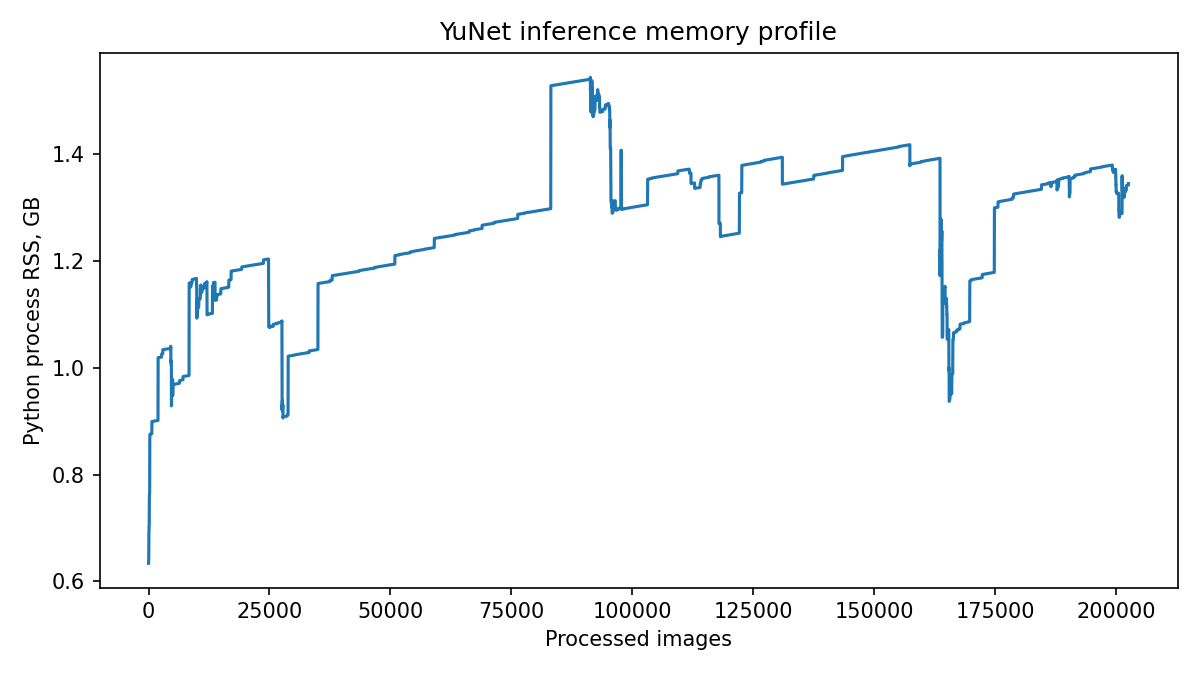

Source data for this figure (header and first rows):
processed_images, rss_gb, elapsed_s
10, 0.634, 0.1841
20, 0.6388, 0.3507
30, 0.6434, 0.523
40, 0.6435, 0.6774
50, 0.6856, 0.8782
60, 0.6856, 1.087
70, 0.6856, 1.231
80, 0.7007, 1.395
90, 0.7007, 1.556
100, 0.7007, 1.74
110, 0.7007, 1.896
120, 0.7069, 2.067
130, 0.7069, 2.24
140, 0.7069, 2.429
150, 0.7617, 2.666
160, 0.7617, 2.841
170, 0.7617, 3.066
180, 0.7617, 3.312
190, 0.7617, 3.483
200, 0.7617, 3.613
210, 0.7673, 3.785
220, 0.7673, 3.946
230, 0.7673, 4.085
240, 0.8675, 4.391
250, 0.8675, 4.537
260, 0.8675, 4.725
270, 0.8757, 4.892
280, 0.8758, 5.006
290, 0.8758, 5.163
300, 0.8758, 5.361
310, 0.8759, 5.528
320, 0.8759, 5.662
330, 0.8759, 5.825
340, 0.8759, 5.959
350, 0.8759, 6.156
360, 0.8759, 6.335
370, 0.8759, 6.473
380, 0.8759, 6.658
390, 0.876, 6.806
400, 0.876, 6.962
410, 0.8761, 7.14
420, 0.8761, 7.281
430, 0.8761, 7.42
440, 0.8762, 7.583
450, 0.8762, 7.769
460, 0.8762, 7.944
470, 0.8762, 8.093
480, 0.8763, 8.24
490, 0.8763, 8.406
500, 0.8763, 8.556
510, 0.8763, 8.719
520, 0.8763, 8.876
530, 0.8763, 9.036
540, 0.8763, 9.237
550, 0.8763, 9.495
560, 0.8763, 9.629
570, 0.8764, 9.8
580, 0.8764, 9.946
590, 0.8764, 10.1
600, 0.8764, 10.26
... 20,200 more rows
